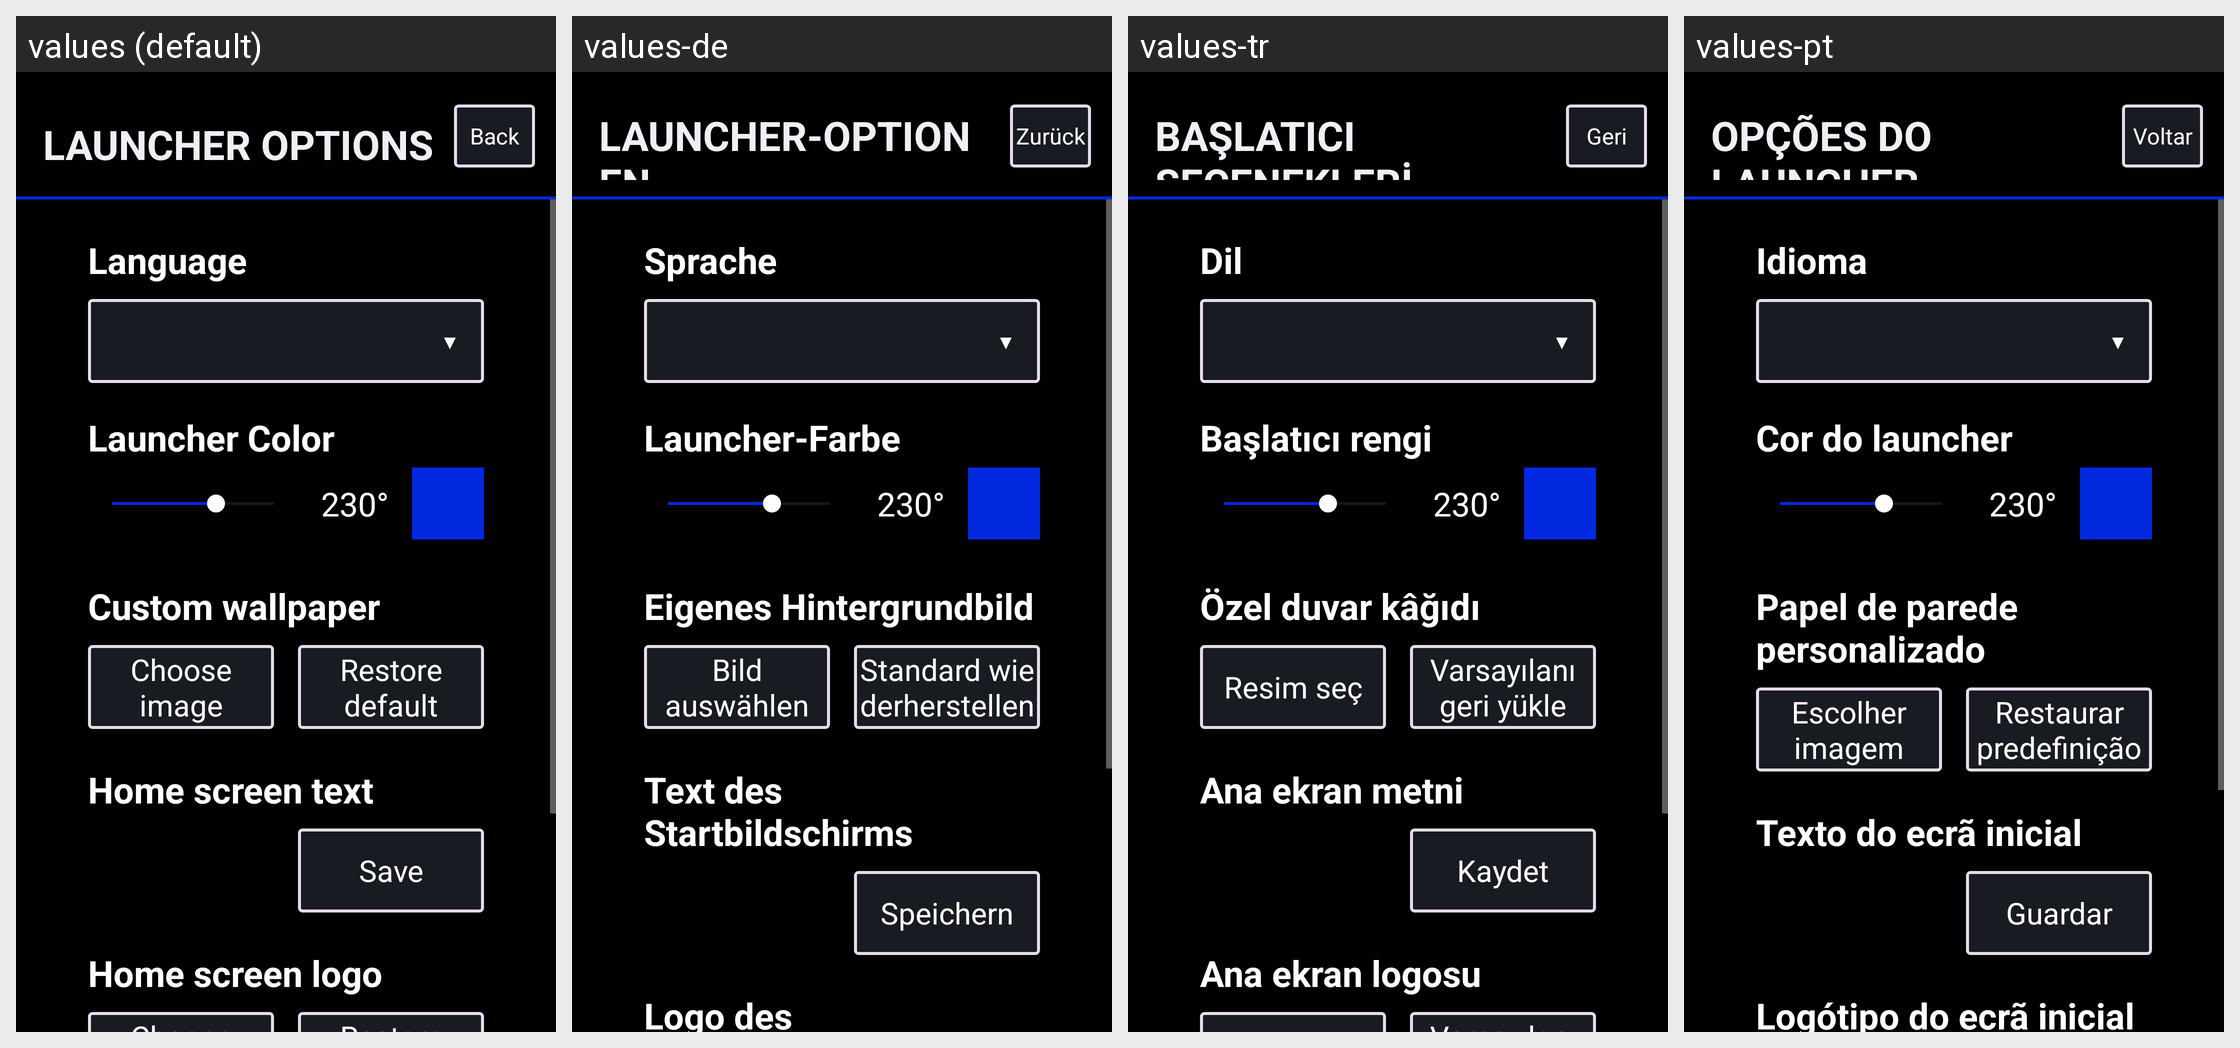

The Android screen above is rendered under several locales of the same app. Produce the string resources it draws, with the default and per-locale values.
Android screen res/layout/activity_launcher_options.xml rendered under 4 locales, left to right: values (default), values-de, values-tr, values-pt. Device: Nexus 5 (rendered at 1080×1920; each locale shown at half size, 540×960, under a caption strip naming it); theme Theme.AutoOSLauncher.
Other locales in the repository, not shown: values-af, values-am, values-ar, values-as, values-az, values-be, values-bg, values-bn, values-bs, values-ca, values-cs, values-da, values-el, values-en, values-en-rCA, values-en-rXC, values-es, values-es-rUS, values-et, values-eu, values-fa, values-fi, values-fr, values-fr-rCA, values-gl, values-gu, values-hi, values-hr, values-hu, values-hy, values-in, values-is, values-it, values-iw, values-ja, values-ka, values-kk, values-km, values-kn, values-ko, values-ky, values-lo, values-lt, values-lv, values-mk, values-ml, values-mn, values-mr, values-ms, values-my, values-nb, values-ne, values-nl, values-or, values-pa, values-pl, values-pt-rBR, values-pt-rPT, values-ro, values-ru, values-si, values-sk, values-sl, values-sq, values-sr, values-sv, values-sw, values-ta, values-te, values-th, values-tl, values-uk, values-ur, values-uz, values-vi, values-zh-rCN, values-zh-rTW, values-zu.
Strings drawn on this screen, with the default value and each locale's value (text and hints the layout hard-codes, and strings that could not be matched under every locale, appear in the picture but are not listed):

launcher_options_title
  values: LAUNCHER OPTIONS
  values-de: LAUNCHER-OPTIONEN
  values-tr: BAŞLATICI SEÇENEKLERİ
  values-pt: OPÇÕES DO LAUNCHER

back
  values: Back
  values-de: Zurück
  values-tr: Geri
  values-pt: Voltar

language
  values: Language
  values-de: Sprache
  values-tr: Dil
  values-pt: Idioma

launcher_color
  values: Launcher Color
  values-de: Launcher-Farbe
  values-tr: Başlatıcı rengi
  values-pt: Cor do launcher

custom_wallpaper
  values: Custom wallpaper
  values-de: Eigenes Hintergrundbild
  values-tr: Özel duvar kâğıdı
  values-pt: Papel de parede personalizado

choose_image
  values: Choose image
  values-de: Bild auswählen
  values-tr: Resim seç
  values-pt: Escolher imagem

restore_default
  values: Restore default
  values-de: Standard wiederherstellen
  values-tr: Varsayılanı geri yükle
  values-pt: Restaurar predefinição

home_screen_text
  values: Home screen text
  values-de: Text des Startbildschirms
  values-tr: Ana ekran metni
  values-pt: Texto do ecrã inicial

save
  values: Save
  values-de: Speichern
  values-tr: Kaydet
  values-pt: Guardar

home_screen_logo
  values: Home screen logo
  values-de: Logo des Startbildschirms
  values-tr: Ana ekran logosu
  values-pt: Logótipo do ecrã inicial
